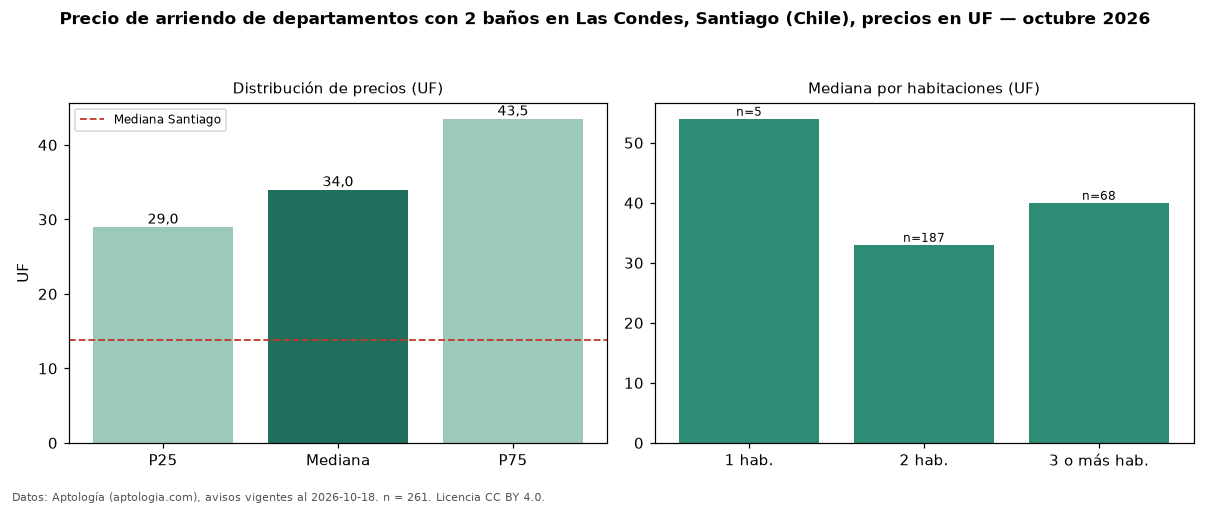

Source data for this figure (header and first rows):
seccion, metrica, valor, moneda, n
filtro, ban2, con 2 baños, , 261
precio, p25, 29.0, UF, 261
precio, mediana, 34.01, UF, 261
precio, p75, 43.51, UF, 261
precio, minimo, 13.36, UF, 261
precio, maximo, 121.5, UF, 261
m2, mediana_precio_m2, 0.41, UF, 199
m2, area_mediana_m2, 80.0, m2, 199
banos, mediana_banos, 2.0, , 
parqueadero, pct_con_parqueadero, 100.0, %, 30
habitaciones, 1, 54.0, UF, 5
habitaciones, 2, 33.0, UF, 187
habitaciones, 3+, 40.0, UF, 68
ciudad, mediana_ciudad_referencia, 13.85, UF, 
ciudad, mediana_m2_ciudad, 0.28, UF, 
fuente, fecha_datos, 2026-10-18, , 
fuente, atribucion, https://www.aptologia.com/cl/arriendo/sa…, , 
fuente, licencia, CC BY 4.0, , 
